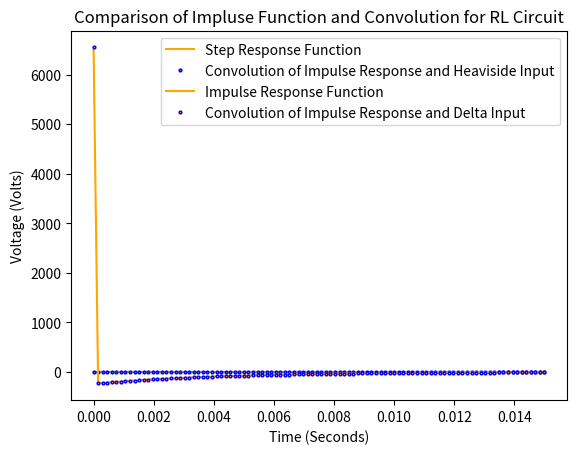

Generate this figure with matplotlib:
import numpy as np
import matplotlib.pyplot as plt

def RLresponse(R,L,V_in,dt):
    r = [0]*len(V_in)
    for t in range(len(V_in)):
        if t == 0:
            r[t] = (1/dt)-(R/L)*np.exp(-R*t*dt/L)*(0.5)
        else:
            r[t] = -(R/L)*np.exp(-R*t*dt/L)
    return np.convolve(r,V_in)*dt

def step(R,L,V_in,dt):
    s = [0]*len(V_in)
    for t in range(len(V_in)):
        if t == 0:
            s[t] = 0.5*np.exp(-R*t*dt/L)
        else:
            s[t] = np.exp(-R*t*dt/L)
    return s
V_in = [0.5]+[1]*99
t = np.linspace(0,0.03,199)
t2 = np.linspace(0,0.015,100)
plt.plot(t2,step(950,4,V_in,0.00015), color = "orange", label = "Step Response Function")
plt.plot(t2,RLresponse(950,4,V_in,0.00015)[0:100], ls = "", marker = "o", ms = 2, mec = "blue", label = "Convolution of Impulse Response and Heaviside Input")
plt.legend()
plt.xlabel("Time (Seconds)")
plt.ylabel("Voltage (Volts)")
plt.title("Comparison of Step Function and Convolution for RL Circuit")
plt.show()

def impluse(R,L,V_in,dt):
    i = [0]*len(V_in)
    for t in range(len(V_in)):
        if t == 0:
            i[t] = (1/dt)-(R/L)*np.exp(-R*t*dt/L)*(0.5)
        else:
            i[t] = -(R/L)*np.exp(-R*t*dt/L)
    return i
V_in = [1/0.00015]+[0]*99
t = np.linspace(0,0.03,199)
t2 = np.linspace(0,0.015,100)
plt.plot(t2[0:100],impluse(950,4,V_in,0.00015)[0:100], color = "orange", label = "Impulse Response Function")
plt.plot(t2[0:100],RLresponse(950,4,V_in,0.00015)[0:100], ls = "", marker = "o", ms = 2, mec = "blue", label = "Convolution of Impulse Response and Delta Input")
plt.legend()
plt.xlabel("Time (Seconds)")
plt.ylabel("Voltage (Volts)")
plt.title("Comparison of Impluse Function and Convolution for RL Circuit")
plt.show()

